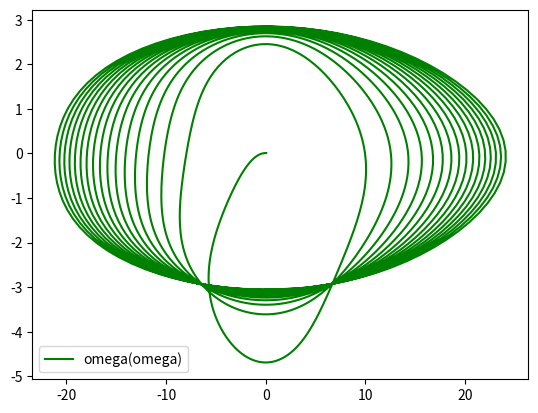

Reproduce this figure in Python.
import numpy as np
from scipy.integrate import odeint
import matplotlib.pyplot as plt
t = np.arange(0,20,0.01)
def diff_func(z,t):
    y, omega = z
    dy_dt = omega
    domega_dt = -np.sin(y)*omega - 3*y*t - 6
    return dy_dt, domega_dt
y0  = 0.01
omega0 = 0.05
z0 = y0,omega0
sol = odeint(diff_func,z0,t)
plt.plot(sol[:,1],sol[:,0],'g',label='omega(omega)')
plt.legend()
plt.show()
